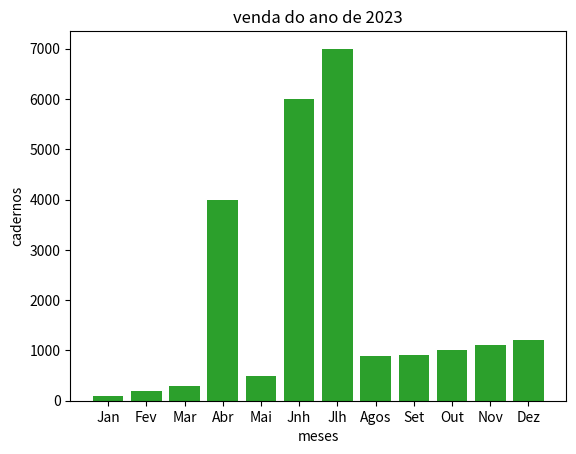

Python code for this plot:
import pandas as pd
import matplotlib.pyplot as plt
#inserindo os dados na tabela 
data = {
    'meses':['Jan', 'Fev', 'Mar', 'Abr', 'Mai', 'Jnh', 'Jlh', 'Agos', 'Set', 'Out', 'Nov', 'Dez'], 
    'canetas':[100, 200, 300, 400, 500, 600, 700, 800, 900, 1000, 2, 1000],
    'borracha':[10, 20, 30, 40, 40, 50, 60, 70, 80, 90, 100, 120], 
    'cadernos':[100, 200, 300, 4000, 500, 6000, 7000, 880, 900, 1003, 1111, 1200],
    'grafite': [110, 120, 130, 140, 150, 160, 170, 180, 190, 110, 110, 120],
    'giz':[1, 2, 3, 4, 5, 6, 7, 8, 9, 10, 11, 12]
}
#criando o dataframe

df = pd.DataFrame(data)
print(df)
plt.bar (df['meses'], df['canetas'])
plt.title('venda do ano de 2023')
plt.xlabel('meses')
plt.ylabel('canetas')
plt.show()


plt.bar (df['meses'], df['borracha'],)
plt.title('venda do ano de 2023')
plt.xlabel('meses')
plt.ylabel('borracha')
plt.show()

plt.bar (df['meses'], df['cadernos'],)
plt.title('venda do ano de 2023')
plt.xlabel('meses')
plt.ylabel('cadernos')
plt.show()